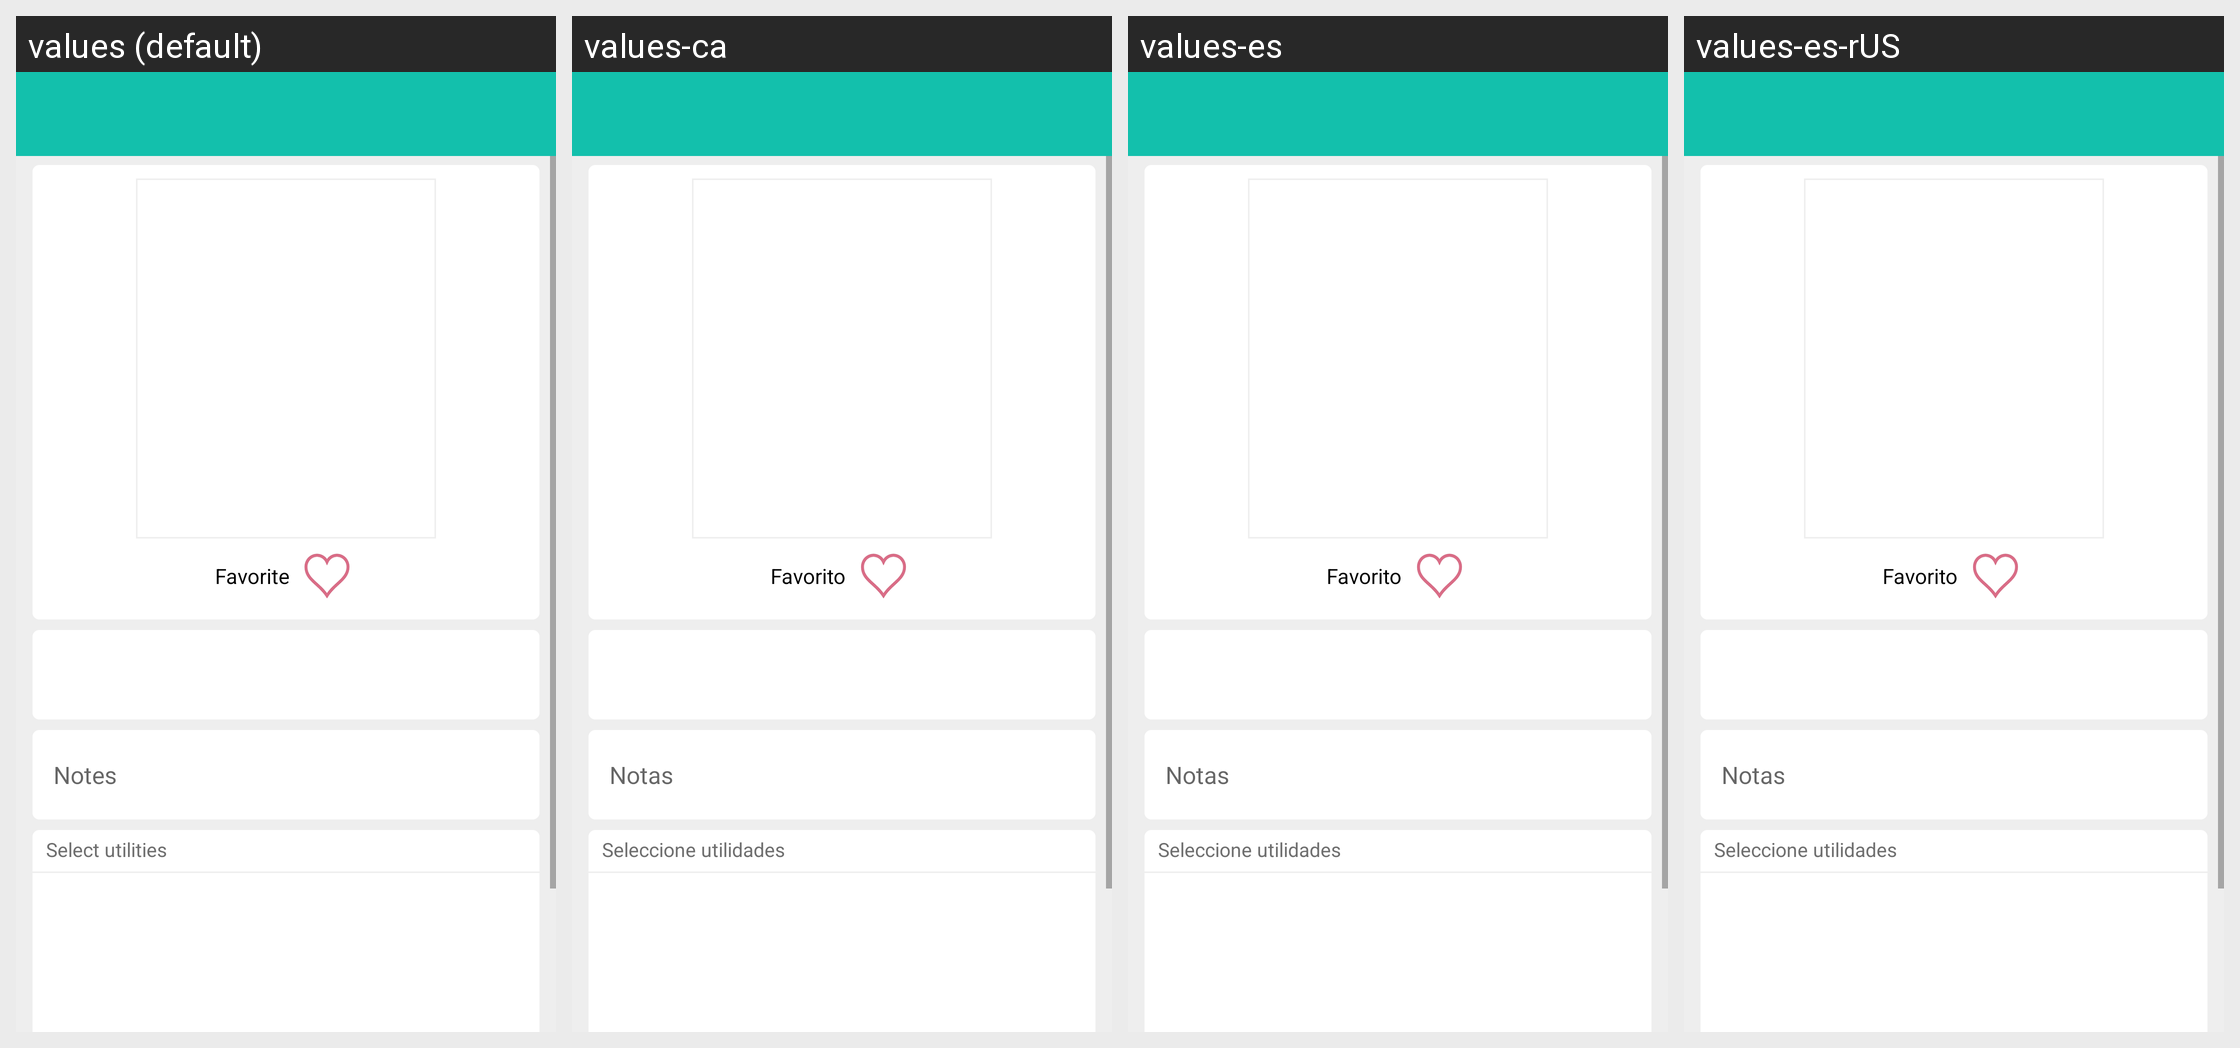

The Android screen above is rendered under several locales of the same app. Produce the string resources it draws, with the default and per-locale values.
Android screen res/layout/ver_look.xml rendered under 4 locales, left to right: values (default), values-ca, values-es, values-es-rUS. Device: Nexus 5 (rendered at 1080×1920; each locale shown at half size, 540×960, under a caption strip naming it); theme CustomActionBarTheme.
Other locales in the repository, not shown: values-en, values-pt.
Strings drawn on this screen, with the default value and each locale's value (text and hints the layout hard-codes, and strings that could not be matched under every locale, appear in the picture but are not listed):

prendaFavorita
  values: Favorite
  values-ca: Favorito
  values-es: Favorito
  values-es-rUS: Favorito

notas
  values: Notes
  values-ca: Notas
  values-es: Notas
  values-es-rUS: Notas

utilidad
  values: Select utilities
  values-ca: Seleccione utilidades
  values-es: Seleccione utilidades
  values-es-rUS: Seleccione utilidades
